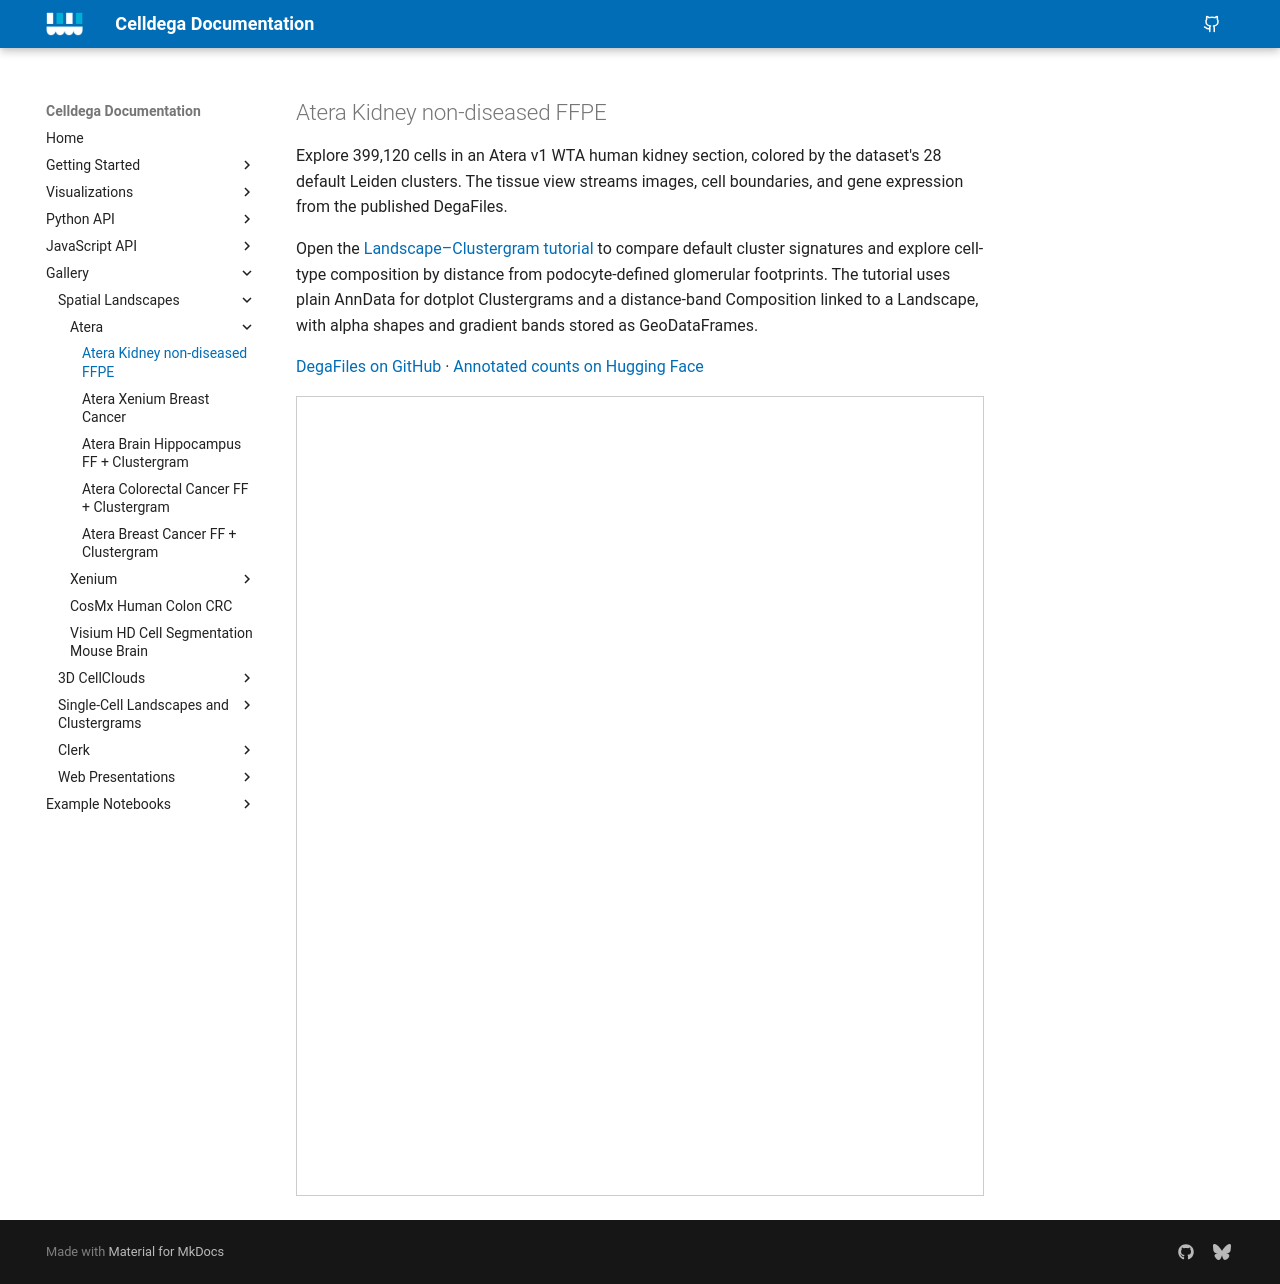

repository: broadinstitute/celldega · page: gallery/gallery_atera_kidney/index.html · generator: mkdocs

# Atera Kidney non-diseased FFPE

Explore 399,120 cells in an Atera v1 WTA human kidney section, colored by the
dataset's 28 default Leiden clusters. The tissue view streams images, cell
boundaries, and gene expression from the published DegaFiles.

Open the [Landscape–Clustergram tutorial](../examples/tutorial_notebooks/Atera_Kidney_Landscape-Clustergram.ipynb)
to compare default cluster signatures and explore cell-type composition by
distance from podocyte-defined glomerular footprints. The tutorial uses plain
AnnData for dotplot Clustergrams and a distance-band Composition linked to a
Landscape, with alpha shapes and gradient bands stored as GeoDataFrames.

[DegaFiles on GitHub](https://github.com/broadinstitute/Celldega_Atera_v1_WTA_Kidney_non_diseased_FFPE)
· [Annotated counts on Hugging Face](https://huggingface.co/datasets/broadinstitute/Celldega_Supporting_Data/blob/main/Atera_v1_WTA_Kidney_non_diseased_FFPE.h5ad)

<div id="landscape-container" style="position: relative; display: flex; width: 100%; height: 800px; overflow: hidden; border: 1px solid #ccc;">
    <div id="landscape-atera-kidney" style="height: 800px; width: 100%;"></div>
</div>
